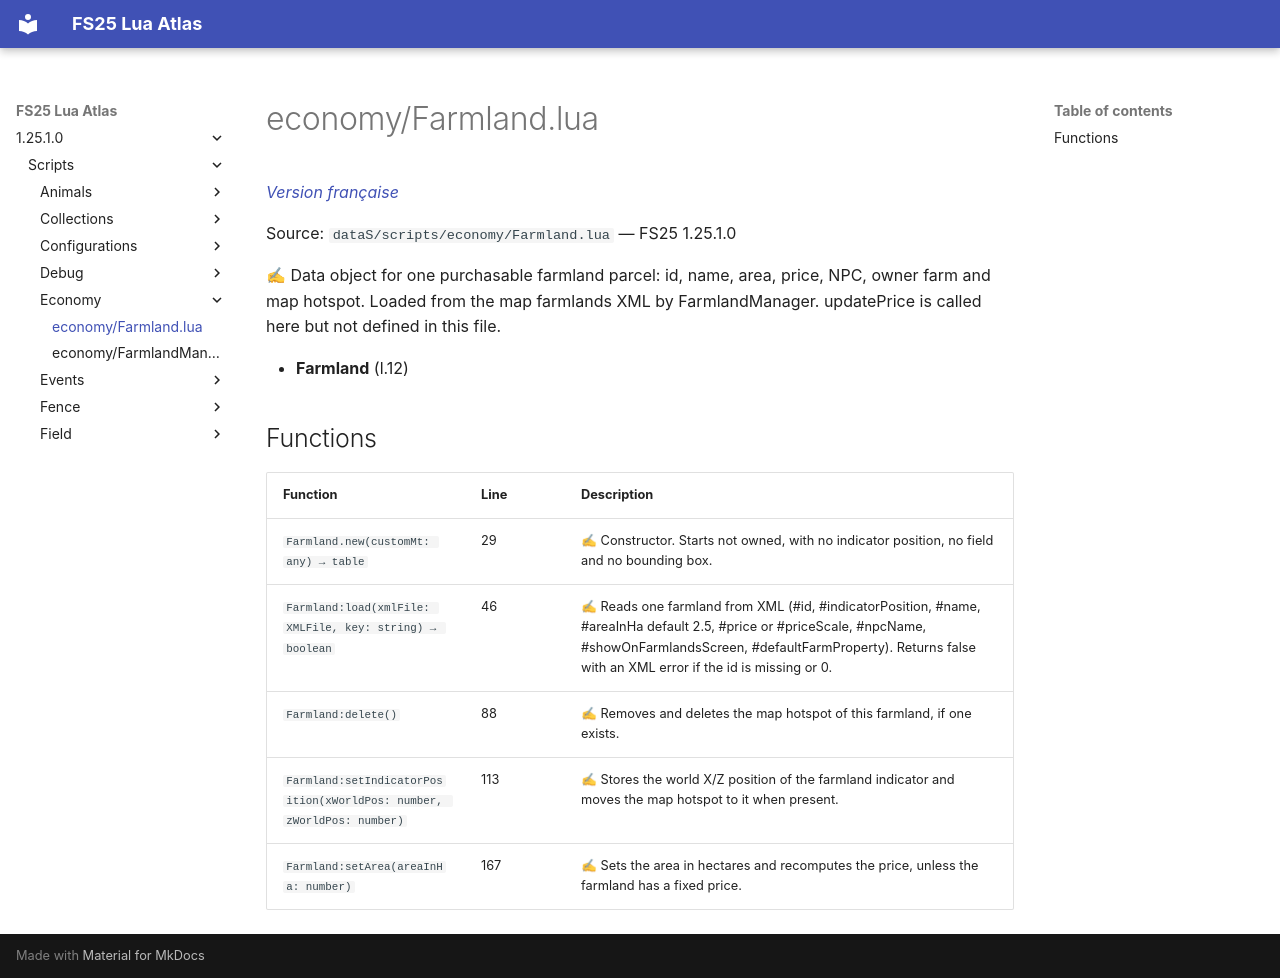

repository: Tim0219800/fs25-lua-atlas · page: 1.25.1.0/scripts/economy/Farmland.html · generator: mkdocs

# economy/Farmland.lua

*[Version française](../../fr/scripts/economy/Farmland.md)*

Source: `dataS/scripts/economy/Farmland.lua` — FS25 1.25.1.0

✍ Data object for one purchasable farmland parcel: id, name, area, price, NPC, owner farm and map hotspot. Loaded from the map farmlands XML by FarmlandManager. updatePrice is called here but not defined in this file.

- **Farmland** (l.12)

## Functions

| Function | Line | Description |
|---|---|---|
| `Farmland.new(customMt: any) → table` | 29 | ✍ Constructor. Starts not owned, with no indicator position, no field and no bounding box. |
| `Farmland:load(xmlFile: XMLFile, key: string) → boolean` | 46 | ✍ Reads one farmland from XML (#id, #indicatorPosition, #name, #areaInHa default 2.5, #price or #priceScale, #npcName, #showOnFarmlandsScreen, #defaultFarmProperty). Returns false with an XML error if the id is missing or 0. |
| `Farmland:delete()` | 88 | ✍ Removes and deletes the map hotspot of this farmland, if one exists. |
| `Farmland:setIndicatorPosition(xWorldPos: number, zWorldPos: number)` | 113 | ✍ Stores the world X/Z position of the farmland indicator and moves the map hotspot to it when present. |
| `Farmland:setArea(areaInHa: number)` | 167 | ✍ Sets the area in hectares and recomputes the price, unless the farmland has a fixed price. |
